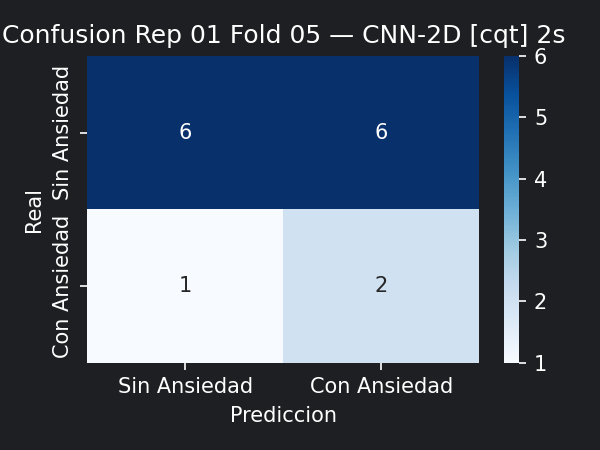

Data behind this chart, as committed beside it:
6, 6
1, 2
